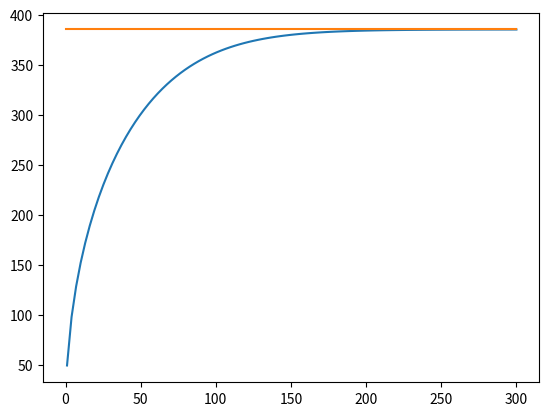

Generate this figure with matplotlib:
import numpy as np
from scipy.optimize import fsolve

def wavelength(omega, waterdepth = 0):
    """Returns the wave-length for this frequency [rad/s] and waterdepth.

    In deep water the wave-length is 2*pi*g / omega^2

    In shallow water the following equations need to be solved numerically:

            1.  k = 2*pi / wavelength
            2.  c = sqrt((g/k) * tanh(k*waterdepth))
            3.  wavelength = T * c = (2*pi/omega) * c


    Args:
        omega : wave-frequency in rad/s
        waterdepth : waterdepth in [m], use 0 for infinite waterdepth
    """


    if waterdepth==0:
        return 2*np.pi*9.81 / omega**2


    def error(guess_wavelength):
        k = 2*np.pi / guess_wavelength
        c = np.sqrt((9.81/k) * np.tanh(k*waterdepth))
        wavelength = 2*np.pi*c / omega

        return guess_wavelength - wavelength

    x = fsolve(error, 2*np.pi*9.81 / omega**2)
    return x



if __name__ == "__main__":

    l_inf = wavelength(0.4)

    depths = np.linspace(1,300,100)
    lamb = []
    for d in depths:
        lamb.append(wavelength(0.4,d))

    import matplotlib.pyplot as plt
    plt.plot(depths, lamb)

    plt.plot([0,300],[l_inf, l_inf])
    plt.show()



